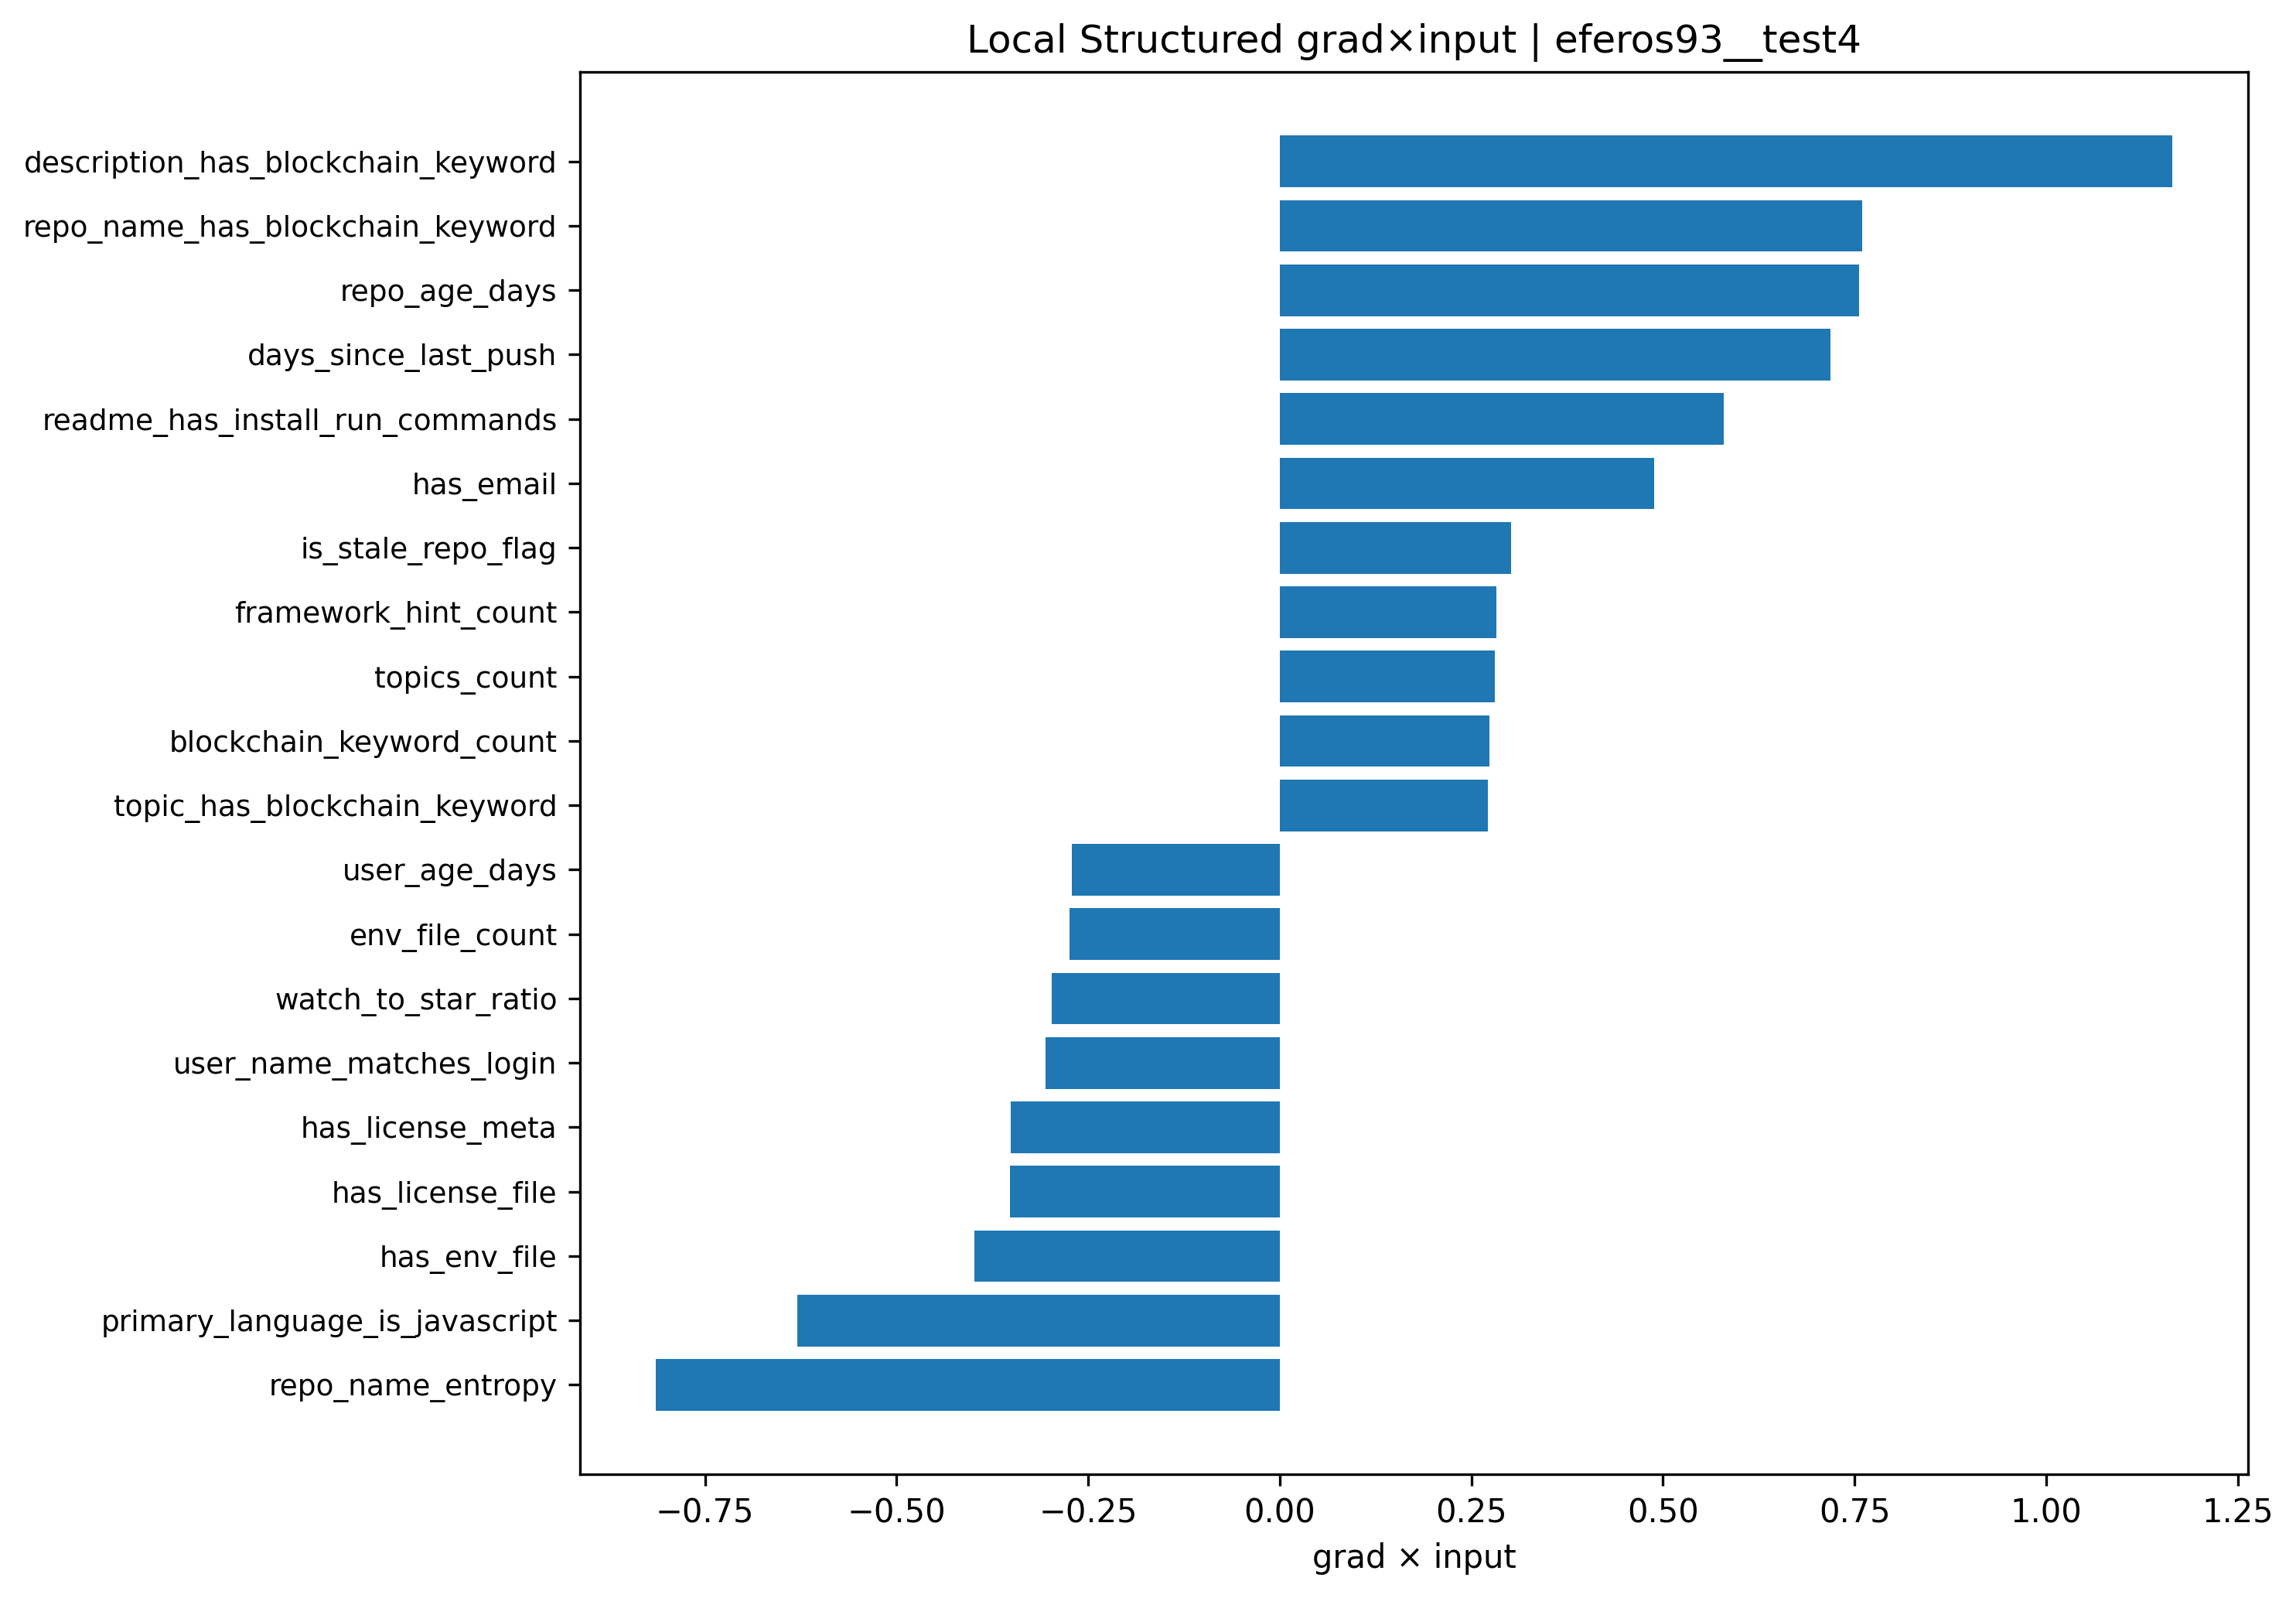

The data file committed next to this chart (first rows):
feature, feature_value_scaled, gradient, grad_x_input, abs_grad_x_input
description_has_blockchain_keyword, -1.918, -0.607, 1.164, 1.164
repo_name_entropy, -2.649, 0.3074, -0.8145, 0.8145
repo_name_has_blockchain_keyword, -1.133, -0.6711, 0.7602, 0.7602
repo_age_days, -1.154, -0.6545, 0.7554, 0.7554
days_since_last_push, -0.887, -0.8096, 0.7181, 0.7181
primary_language_is_javascript, 1.869, -0.337, -0.6297, 0.6297
readme_has_install_run_commands, 1.226, 0.4722, 0.5791, 0.5791
has_email, 1.46, 0.3344, 0.4881, 0.4881
has_env_file, -0.5868, 0.6785, -0.3982, 0.3982
has_license_file, -1.003, 0.3514, -0.3523, 0.3523
has_license_meta, -0.9699, 0.362, -0.3511, 0.3511
user_name_matches_login, -0.6308, 0.4848, -0.3058, 0.3058
is_stale_repo_flag, -1.529, -0.1976, 0.3022, 0.3022
watch_to_star_ratio, -1.281, 0.2327, -0.2981, 0.2981
framework_hint_count, -0.5956, -0.4753, 0.2831, 0.2831
topics_count, -0.8286, -0.3388, 0.2808, 0.2808
env_file_count, -0.3816, 0.7184, -0.2741, 0.2741
blockchain_keyword_count, -1.364, -0.2009, 0.2739, 0.2739
user_age_days, 0.8027, -0.3384, -0.2716, 0.2716
topic_has_blockchain_keyword, -1.044, -0.2596, 0.2711, 0.2711
